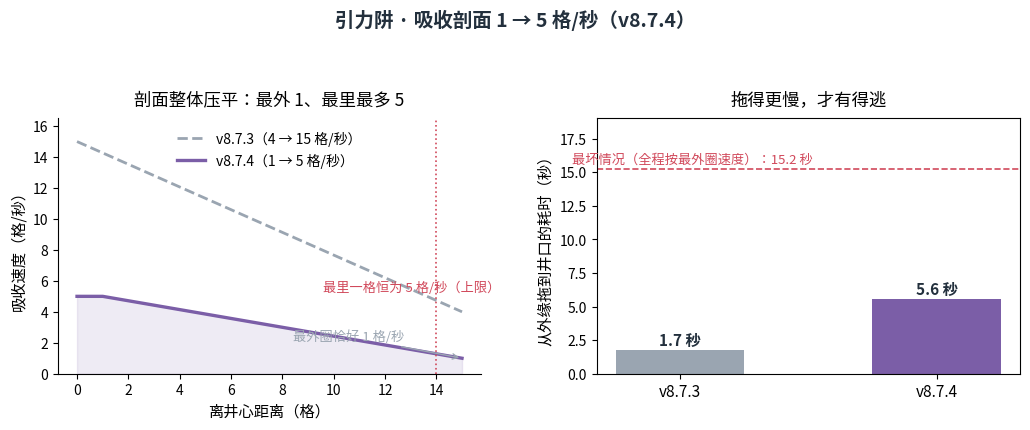
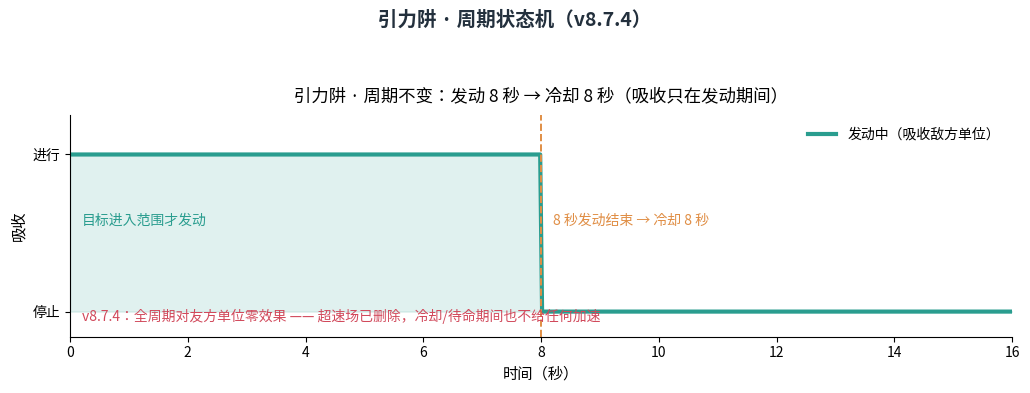
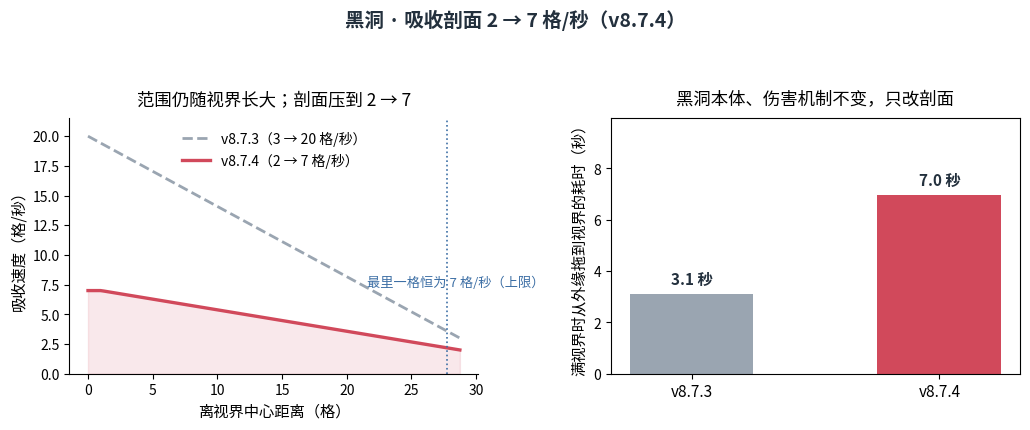
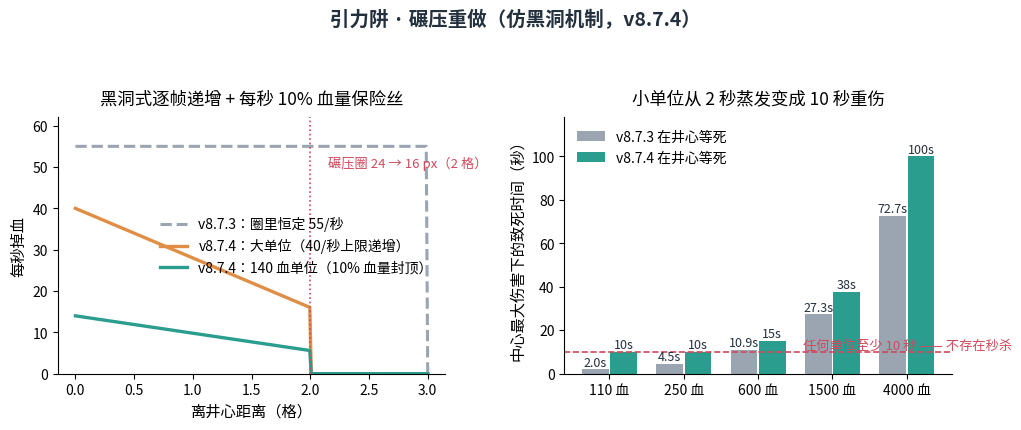
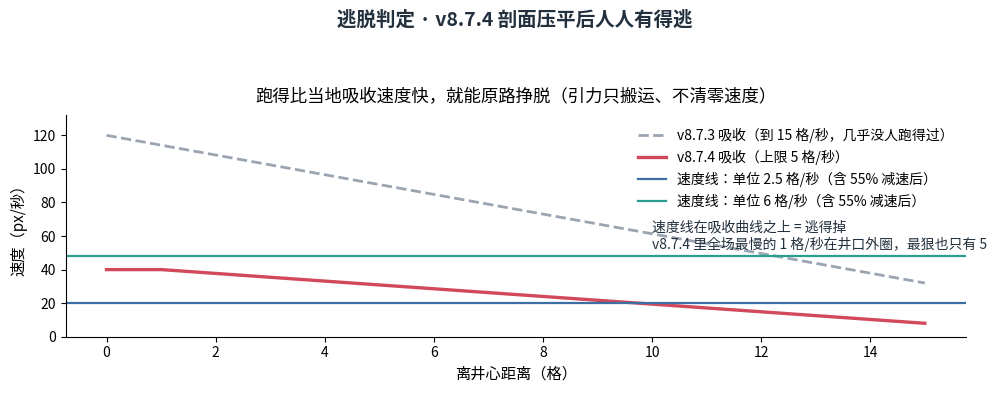
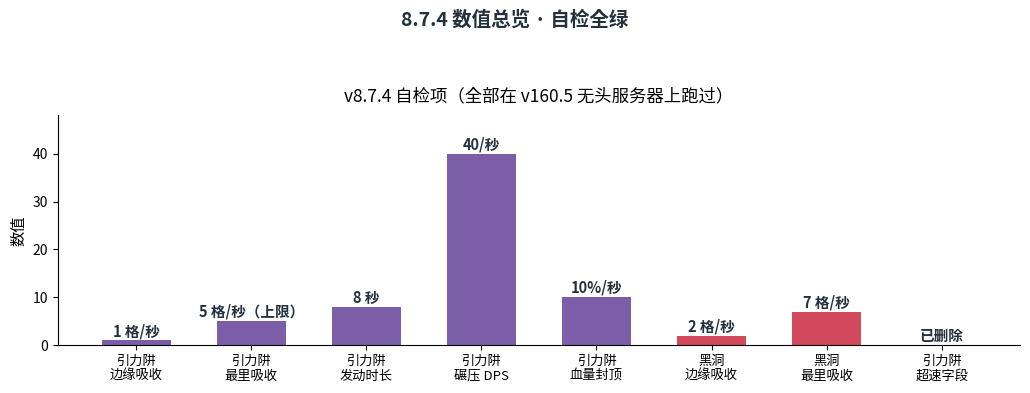

Write Python code to recreate these figures, in order.
#!/usr/bin/env python3
# -*- coding: utf-8 -*-
"""生成 v8.7.4 报告的六张图。

数据全部来自本次 headless 实测（docs/v874/audit.txt，跑法见 tools/test_v874.sh）。

    python3 tools/make_v874_charts.py [输出目录]
"""
import os
import sys

import matplotlib
matplotlib.use("Agg")
import matplotlib.pyplot as plt
import numpy as np

plt.rcParams["font.family"] = "Noto Sans CJK JP"
plt.rcParams["axes.unicode_minus"] = False

INK = "#23303d"
RED = "#d1495b"
GREEN = "#2a9d8f"
BLUE = "#3d6fa5"
ORANGE = "#e08e45"
GREY = "#9aa5b1"
PURPLE = "#7b5ea7"

OUT = sys.argv[1] if len(sys.argv) > 1 else "docs/v874/charts"
os.makedirs(OUT, exist_ok=True)


def finish(fig, name, rect=None):
    fig.tight_layout(rect=rect)
    path = os.path.join(OUT, name)
    fig.savefig(path, dpi=160, facecolor="white")
    plt.close(fig)
    print("  ->", path)


def legend(ax):
    ax.spines[["top", "right"]].set_visible(False)
    ax.legend(fontsize=10, frameon=False)


# 与代码一致的速度剖面：最外圈 rim，向内线性递增，最里一格 (8 px) 恒为 core
def profile(d, rim, core, radius):
    f = np.clip((radius - d) / max(1.0, radius - 8.0), 0.0, 1.0)
    return rim + (core - rim) * f


def drag_time(rim, core, radius, d_end=9.6, n=4000):
    """从半径 radius 拖到 d_end 需要多少秒（px 制）。"""
    d = np.linspace(radius, d_end, n)
    v = profile(d, rim, core, radius) * 8.0     # px/s
    return float(np.sum(np.abs(np.diff(d)) / v[:-1]))


# ------------------------------------------------- 1. 引力阱吸收速度剖面
def chart_well_profile():
    fig, (ax1, ax2) = plt.subplots(1, 2, figsize=(10.4, 4.3))

    radius = 120.0
    d = np.linspace(0, radius, 240)

    v_new = profile(d, 1.0, 5.0, radius)
    v_old = 4.0 + (15.0 - 4.0) * (1 - d / radius)

    ax1.plot(d / 8, v_old, color=GREY, lw=2.0, ls="--", label="v8.7.3（4 → 15 格/秒）")
    ax1.plot(d / 8, v_new, color=PURPLE, lw=2.4, label="v8.7.4（1 → 5 格/秒）")
    ax1.fill_between(d / 8, 0, v_new, color=PURPLE, alpha=0.12)
    ax1.axvline(radius / 8 - 1.0, color=RED, ls=":", lw=1.2)
    ax1.text(radius / 8 - 5.4, 5.35, "最里一格恒为 5 格/秒（上限）", fontsize=9.5, color=RED)
    ax1.annotate("最外圈恰好 1 格/秒", xy=(15, 1.0), xytext=(8.4, 2.15),
                 fontsize=9.5, color=GREY, arrowprops=dict(arrowstyle="->", color=GREY, lw=1))
    ax1.set_xlabel("离井心距离（格）", fontsize=11)
    ax1.set_ylabel("吸收速度（格/秒）", fontsize=11)
    ax1.set_title("剖面整体压平：最外 1、最里最多 5", fontsize=12.5, pad=10)
    ax1.set_ylim(0, 16.5)
    legend(ax1)

    t873 = drag_time(4.0, 15.0, 120.0, 0.1)
    t874 = drag_time(1.0, 5.0, 120.0, 9.6)
    bars = ax2.bar([0, 1], [t873, t874], 0.5, color=[GREY, PURPLE])
    for b, v in zip(bars, [t873, t874]):
        ax2.text(b.get_x() + b.get_width() / 2, v + 0.35, f"{v:.1f} 秒", ha="center",
                 fontsize=11, color=INK, fontweight="bold")
    ax2.axhline(15.2, color=RED, ls="--", lw=1.2)
    ax2.text(-0.42, 15.7, "最坏情况（全程按最外圈速度）：15.2 秒", fontsize=9.5, color=RED)
    ax2.set_xticks([0, 1])
    ax2.set_xticklabels(["v8.7.3", "v8.7.4"], fontsize=11)
    ax2.set_ylabel("从外缘拖到井口的耗时（秒）", fontsize=11)
    ax2.set_title("拖得更慢，才有得逃", fontsize=12.5, pad=10)
    ax2.set_ylim(0, 19)

    fig.suptitle("引力阱 · 吸收剖面 1 → 5 格/秒（v8.7.4）", y=0.99, fontsize=14,
                 fontweight="bold", color=INK)
    finish(fig, "01-引力阱吸收剖面.png", rect=[0, 0, 1, 0.92])


# ------------------------------------------------- 2. 引力阱周期
def chart_well_cycle():
    fig, ax = plt.subplots(figsize=(10.4, 4.0))

    cycle, cool = 8.0, 8.0
    t = np.linspace(0, cycle + cool, 500)
    active = (t <= cycle).astype(float)
    ax.plot(t, active, color=GREEN, lw=3, label="发动中（吸收敌方单位）")
    ax.fill_between(t, 0, active, color=GREEN, alpha=0.14)

    ax.axvline(cycle, color=ORANGE, ls="--", lw=1.4)
    ax.text(cycle + 0.2, 0.55, "8 秒发动结束 → 冷却 8 秒", fontsize=10, color=ORANGE)
    ax.text(0.2, 0.55, "目标进入范围才发动", fontsize=10, color=GREEN)
    ax.text(0.2, -0.06, "v8.7.4：全周期对友方单位零效果 —— 超速场已删除，冷却/待命期间也不给任何加速",
            fontsize=10, color=RED)

    ax.set_xlabel("时间（秒）", fontsize=11)
    ax.set_ylabel("吸收", fontsize=11)
    ax.set_yticks([0, 1])
    ax.set_yticklabels(["停止", "进行"], fontsize=10)
    ax.set_xlim(0, cycle + cool)
    ax.set_ylim(-0.16, 1.25)
    ax.set_title("引力阱 · 周期不变：发动 8 秒 → 冷却 8 秒（吸收只在发动期间）",
                 fontsize=12.5, pad=10)
    legend(ax)

    fig.suptitle("引力阱 · 周期状态机（v8.7.4）", y=0.97, fontsize=14, fontweight="bold", color=INK)
    finish(fig, "02-引力阱周期.png", rect=[0, 0, 1, 0.90])


# ------------------------------------------------- 3. 黑洞吸收剖面
def chart_hole_profile():
    fig, (ax1, ax2) = plt.subplots(1, 2, figsize=(10.4, 4.3))

    pr = 230.0
    d = np.linspace(0, pr, 240)

    v_new = profile(d, 2.0, 7.0, pr)
    v_old = 3.0 + (20.0 - 3.0) * (1 - d / pr)

    ax1.plot(d / 8, v_old, color=GREY, lw=2.0, ls="--", label="v8.7.3（3 → 20 格/秒）")
    ax1.plot(d / 8, v_new, color=RED, lw=2.4, label="v8.7.4（2 → 7 格/秒）")
    ax1.fill_between(d / 8, 0, v_new, color=RED, alpha=0.12)
    ax1.axvline(pr / 8 - 1.0, color=BLUE, ls=":", lw=1.2)
    ax1.text(pr / 8 - 7.2, 7.35, "最里一格恒为 7 格/秒（上限）", fontsize=9.5, color=BLUE)
    ax1.set_xlabel("离视界中心距离（格）", fontsize=11)
    ax1.set_ylabel("吸收速度（格/秒）", fontsize=11)
    ax1.set_title("范围仍随视界长大；剖面压到 2 → 7", fontsize=12.5, pad=10)
    ax1.set_ylim(0, 21.5)
    legend(ax1)

    t873 = drag_time(3.0, 20.0, 230.0, 8.0)
    t874 = drag_time(2.0, 7.0, 230.0, 8.0)
    bars = ax2.bar([0, 1], [t873, t874], 0.5, color=[GREY, RED])
    for b, v in zip(bars, [t873, t874]):
        ax2.text(b.get_x() + b.get_width() / 2, v + 0.4, f"{v:.1f} 秒", ha="center",
                 fontsize=11, color=INK, fontweight="bold")
    ax2.set_xticks([0, 1])
    ax2.set_xticklabels(["v8.7.3", "v8.7.4"], fontsize=11)
    ax2.set_ylabel("满视界时从外缘拖到视界的耗时（秒）", fontsize=11)
    ax2.set_title("黑洞本体、伤害机制不变，只改剖面", fontsize=12.5, pad=10)
    ax2.set_ylim(0, max(t873, t874) + 3)

    fig.suptitle("黑洞 · 吸收剖面 2 → 7 格/秒（v8.7.4）", y=0.99, fontsize=14,
                 fontweight="bold", color=INK)
    finish(fig, "03-黑洞吸收剖面.png", rect=[0, 0, 1, 0.92])


# ------------------------------------------------- 4. 碾压伤害：从秒杀掉保险丝
def chart_crush():
    fig, (ax1, ax2) = plt.subplots(1, 2, figsize=(10.4, 4.3))

    d = np.linspace(0, 24, 240)
    v873 = np.where(d < 24, 55.0, 0.0)                       # 恒定 55/秒
    close = np.clip(1 - d / 16.0, 0.0, 1.0)                  # v8.7.4 深度比
    big = np.where(d < 16, 40.0 * (0.4 + 0.6 * close), 0.0)  # 大单位：只受 40/秒上限约束
    small = np.where(d < 16, 14.0 * (0.4 + 0.6 * close), 0.0)  # 140 血：血量封顶 10%/秒 = 14/秒

    ax1.plot(d / 8, v873, color=GREY, lw=2.2, ls="--", label="v8.7.3：圈里恒定 55/秒")
    ax1.plot(d / 8, big, color=ORANGE, lw=2.4, label="v8.7.4：大单位（40/秒上限递增）")
    ax1.plot(d / 8, small, color=GREEN, lw=2.4, label="v8.7.4：140 血单位（10% 血量封顶）")
    ax1.axvline(2.0, color=RED, ls=":", lw=1.2)
    ax1.text(2.15, 50, "碾压圈 24 → 16 px（2 格）", fontsize=9.5, color=RED)
    ax1.set_xlabel("离井心距离（格）", fontsize=11)
    ax1.set_ylabel("每秒掉血", fontsize=11)
    ax1.set_title("黑洞式逐帧递增 + 每秒 10% 血量保险丝", fontsize=12.5, pad=10)
    ax1.set_ylim(0, 62)
    legend(ax1)

    hps = np.array([110, 250, 600, 1500, 4000])
    t_old = hps / 55.0
    t_new = hps / np.minimum(40.0, 0.1 * hps)
    x = np.arange(len(hps))
    ax2.bar(x - 0.19, t_old, 0.36, color=GREY, label="v8.7.3 在井心等死")
    ax2.bar(x + 0.19, t_new, 0.36, color=GREEN, label="v8.7.4 在井心等死")
    for xi, v in zip(x - 0.19, t_old):
        ax2.text(xi, v + 1.6, f"{v:.1f}s", ha="center", fontsize=9, color=INK)
    for xi, v in zip(x + 0.19, t_new):
        ax2.text(xi, v + 1.6, f"{v:.0f}s", ha="center", fontsize=9, color=INK)
    ax2.axhline(10, color=RED, ls="--", lw=1.2)
    ax2.text(2.6, 11.2, "任何单位至少 10 秒 —— 不存在秒杀", fontsize=9.5, color=RED)
    ax2.set_xticks(x)
    ax2.set_xticklabels([f"{h} 血" for h in hps], fontsize=10)
    ax2.set_ylabel("中心最大伤害下的致死时间（秒）", fontsize=11)
    ax2.set_title("小单位从 2 秒蒸发变成 10 秒重伤", fontsize=12.5, pad=10)
    ax2.set_ylim(0, 118)
    legend(ax2)

    fig.suptitle("引力阱 · 碾压重做（仿黑洞机制，v8.7.4）", y=0.99, fontsize=14,
                 fontweight="bold", color=INK)
    finish(fig, "04-碾压伤害剖面.png", rect=[0, 0, 1, 0.92])


# ------------------------------------------------- 5. 逃脱机制
def chart_escape():
    fig, ax = plt.subplots(figsize=(10.4, 4.0))

    radius = 120.0
    d = np.linspace(0, radius, 240)
    absorb873 = (4 + (15 - 4) * (1 - d / radius)) * 8.0      # px/s
    absorb874 = profile(d, 1.0, 5.0, radius) * 8.0

    ax.plot(d / 8, absorb873, color=GREY, lw=2.0, ls="--", label="v8.7.3 吸收（到 15 格/秒，几乎没人跑得过）")
    ax.plot(d / 8, absorb874, color=RED, lw=2.4, label="v8.7.4 吸收（上限 5 格/秒）")
    for s, c, name in [(2.5, BLUE, "单位 2.5 格/秒（含 55% 减速后）"),
                       (6.0, GREEN, "单位 6 格/秒（含 55% 减速后）")]:
        ax.axhline(s * 8.0, color=c, lw=1.6, label=f"速度线：{name}")
    ax.fill_between(d / 8, absorb874, absorb874 + 0.001)
    ax.annotate("速度线在吸收曲线之上 = 逃得掉\nv8.7.4 里全场最慢的 1 格/秒在井口外圈，最狠也只有 5",
                xy=(10, 52), fontsize=10, color=INK)

    ax.set_xlabel("离井心距离（格）", fontsize=11)
    ax.set_ylabel("速度（px/秒）", fontsize=11)
    ax.set_title("跑得比当地吸收速度快，就能原路挣脱（引力只搬运、不清零速度）", fontsize=12.5, pad=10)
    ax.set_ylim(0, 132)
    legend(ax)

    fig.suptitle("逃脱判定 · v8.7.4 剖面压平后人人有得逃", y=0.97, fontsize=14,
                 fontweight="bold", color=INK)
    finish(fig, "05-逃脱机制.png", rect=[0, 0, 1, 0.90])


# ------------------------------------------------- 6. 自检总览
def chart_audit():
    fig, ax = plt.subplots(figsize=(10.4, 4.0))

    items = [
        ("引力阱\n边缘吸收", 1, "1 格/秒"),
        ("引力阱\n最里吸收", 5, "5 格/秒（上限）"),
        ("引力阱\n发动时长", 8, "8 秒"),
        ("引力阱\n碾压 DPS", 40, "40/秒"),
        ("引力阱\n血量封顶", 10, "10%/秒"),
        ("黑洞\n边缘吸收", 2, "2 格/秒"),
        ("黑洞\n最里吸收", 7, "7 格/秒"),
        ("引力阱\n超速字段", 0, "已删除"),
    ]
    labels = [i[0] for i in items]
    values = [i[1] for i in items]
    notes = [i[2] for i in items]
    colors = [PURPLE, PURPLE, PURPLE, PURPLE, PURPLE, RED, RED, GREEN]

    bars = ax.bar(range(len(items)), values, 0.6, color=colors)
    for b, n in zip(bars, notes):
        ax.text(b.get_x() + b.get_width() / 2, b.get_height() + 0.9, n, ha="center",
                fontsize=10.5, color=INK, fontweight="bold")
    ax.set_xticks(range(len(items)))
    ax.set_xticklabels(labels, fontsize=9.5)
    ax.set_ylabel("数值", fontsize=11)
    ax.set_ylim(0, 48)
    ax.set_title("v8.7.4 自检项（全部在 v160.5 无头服务器上跑过）", fontsize=12.5, pad=10)
    legend(ax)

    fig.suptitle("8.7.4 数值总览 · 自检全绿", y=0.97, fontsize=14, fontweight="bold", color=INK)
    finish(fig, "06-自检总览.png", rect=[0, 0, 1, 0.90])


if __name__ == "__main__":
    print("writing charts to", OUT)
    chart_well_profile()
    chart_well_cycle()
    chart_hole_profile()
    chart_crush()
    chart_escape()
    chart_audit()
    print("done")
